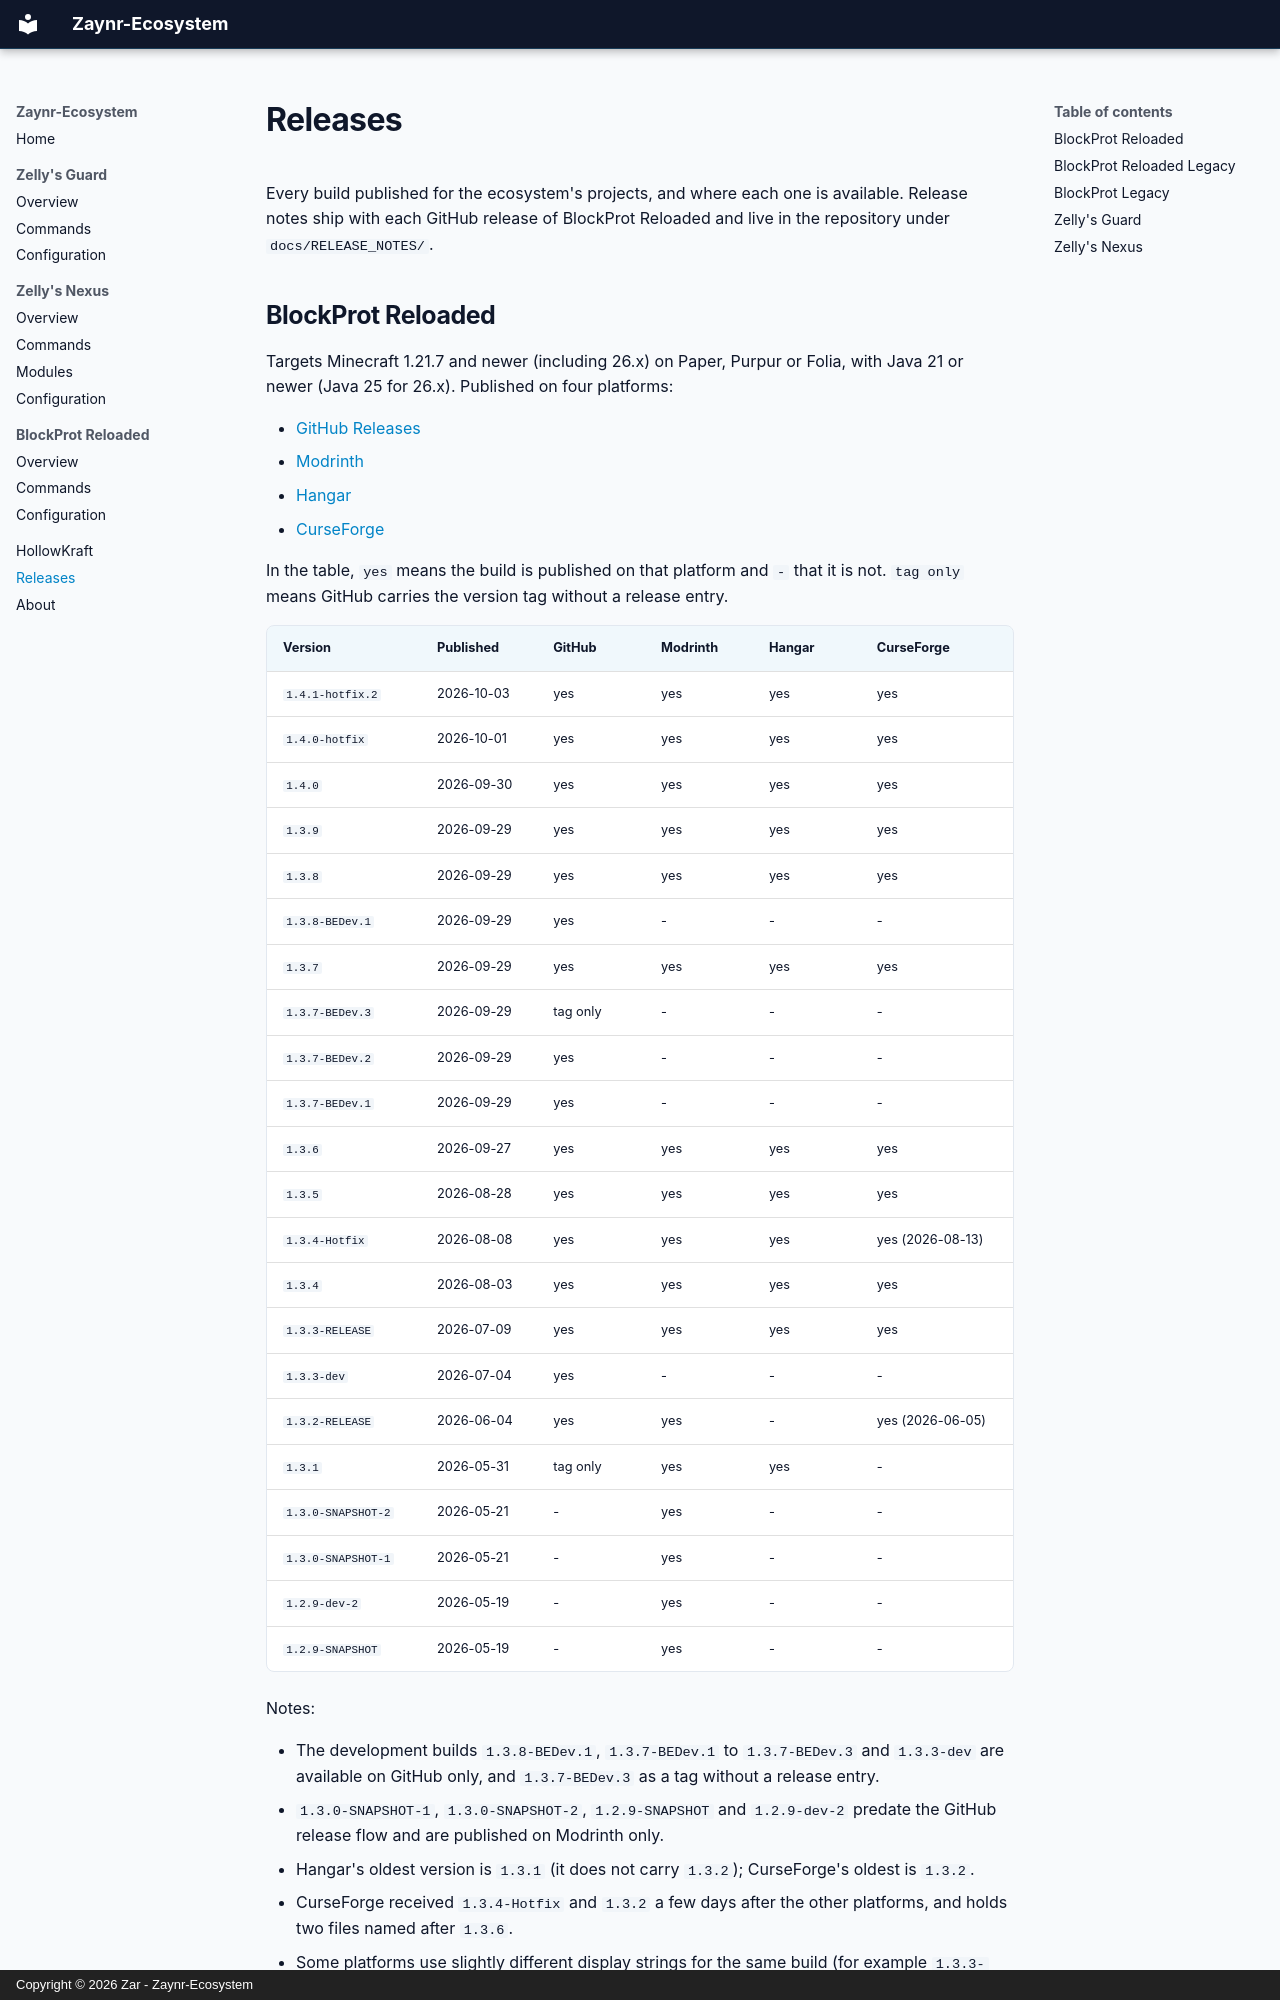

repository: Zaynr-Ecosystem/Zaynr-Ecosystem.github.io · page: releases/index.html · generator: mkdocs · copyright: Copyright © 2026 Zar - Zaynr-Ecosystem

# Releases

Every build published for the ecosystem's projects, and where each one is available.
Release notes ship with each GitHub release of BlockProt Reloaded and live in the
repository under `docs/RELEASE_NOTES/`.
